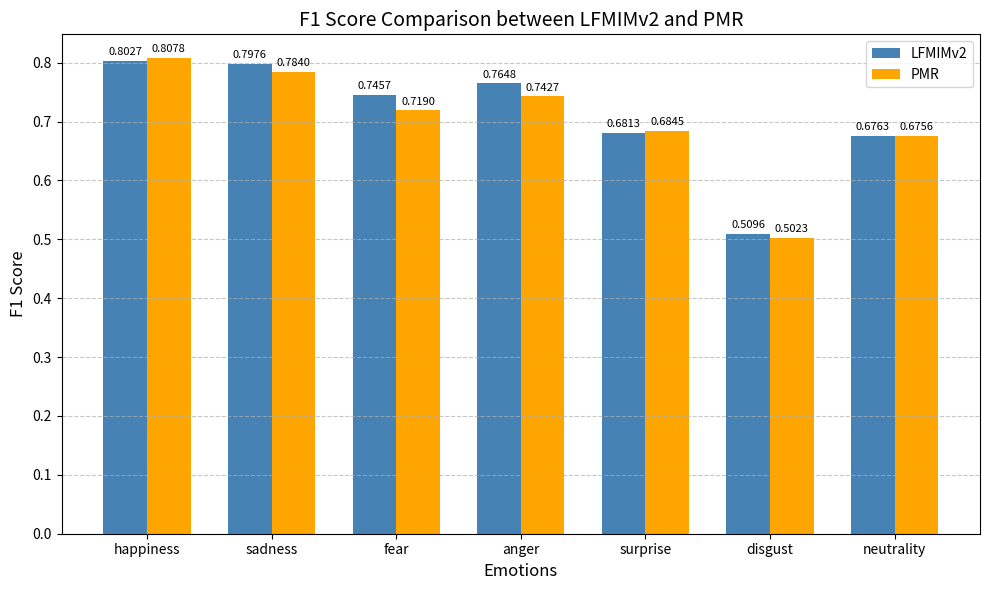

This chart was generated by the following Python code:
import matplotlib.pyplot as plt
import numpy as np

# 数据
emotions = ['happiness', 'sadness', 'fear', 'anger', 'surprise', 'disgust', 'neutrality']
lfmimv2 = [0.8027, 0.7976, 0.7457, 0.7648, 0.6813, 0.5096, 0.6763]
pmr = [0.8078, 0.784, 0.719, 0.7427, 0.6845, 0.5023, 0.6756]

# 设置图形
plt.figure(figsize=(10, 6))
plt.style.use('tableau-colorblind10')

# 创建柱状图
x = np.arange(len(emotions))
width = 0.35

plt.bar(x - width/2, lfmimv2, width, label='LFMIMv2', color='steelblue')
plt.bar(x + width/2, pmr, width, label='PMR', color='orange')

# 添加标签和标题
plt.xlabel('Emotions', fontsize=12, fontfamily='sans-serif')
plt.ylabel('F1 Score', fontsize=12, fontfamily='sans-serif')
plt.title('F1 Score Comparison between LFMIMv2 and PMR', fontsize=14, fontfamily='sans-serif')
plt.xticks(x, emotions, fontsize=10, fontfamily='sans-serif')
plt.yticks(fontsize=10, fontfamily='sans-serif')

# 添加图例
plt.legend(loc='upper right', fontsize=10)

# 添加数值标签
for i in range(len(emotions)):
    plt.text(i - width/2, lfmimv2[i] + 0.01, f'{lfmimv2[i]:.4f}', ha='center', fontsize=8)
    plt.text(i + width/2, pmr[i] + 0.01, f'{pmr[i]:.4f}', ha='center', fontsize=8)

# 显示网格
plt.grid(axis='y', linestyle='--', alpha=0.7)

# 保存图形
plt.tight_layout()
plt.savefig("f1_score_comparison.png", dpi=300, bbox_inches='tight')

# 显示图形
plt.show()